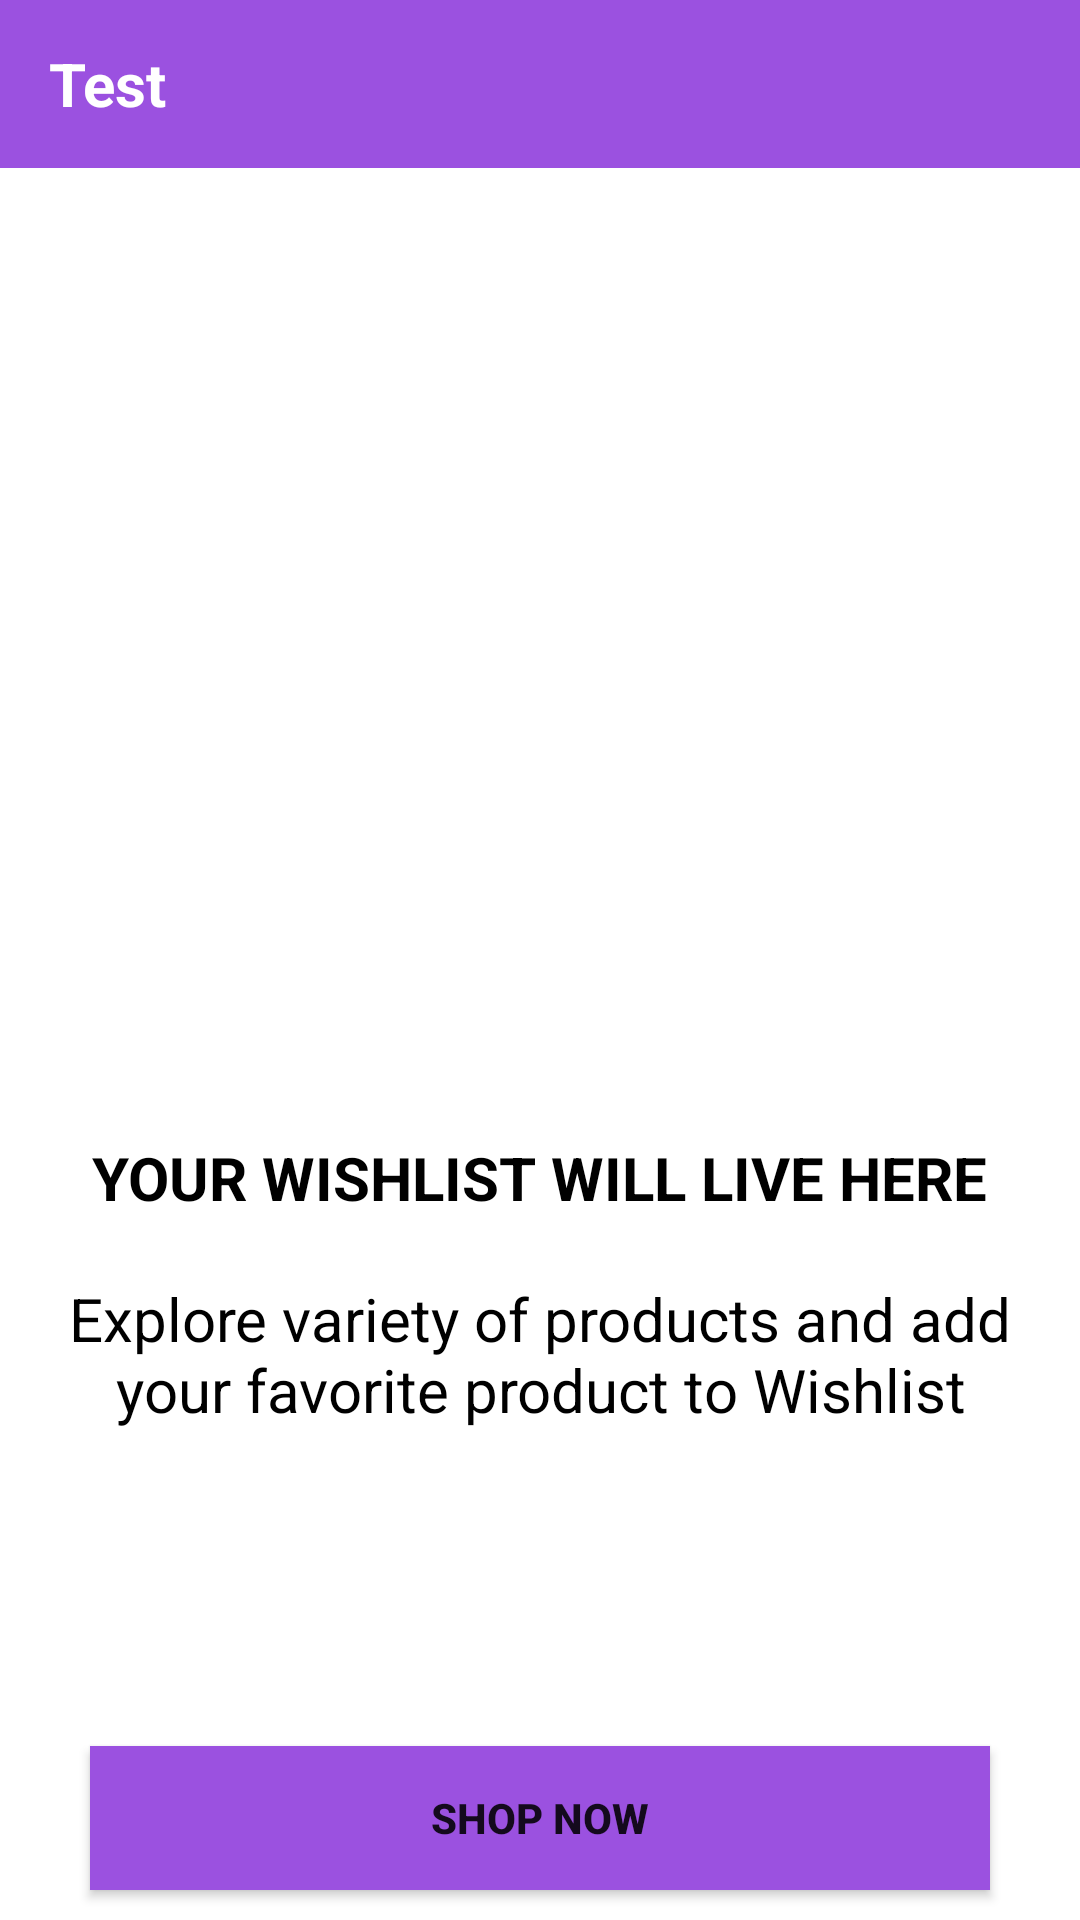

Write the Android layout XML for this screen, with the resource values it uses.
<!-- AndroidManifest.xml: application theme Theme.NamiaCosmeticsProject -->
<!-- res/layout/fragment_wishlist.xml -->
<?xml version="1.0" encoding="utf-8"?>
<RelativeLayout xmlns:android="http://schemas.android.com/apk/res/android"
    xmlns:tools="http://schemas.android.com/tools"
    android:layout_width="match_parent"
    android:layout_height="match_parent"
    android:background="@color/white"
    tools:context=".Fragments.MenuFragments.WishlistFragment">

    <ProgressBar
        android:id="@+id/wishlist_progressbar"
        android:layout_width="wrap_content"
        android:layout_height="wrap_content"
        android:layout_centerInParent="true"
        android:visibility="gone"/>

    <androidx.appcompat.widget.Toolbar
        android:id="@+id/toolbar_wishlist"
        android:layout_width="match_parent"
        android:layout_height="wrap_content"
        android:background="@color/main_color"
        android:layout_alignParentTop="true">

        <RelativeLayout
            android:layout_width="match_parent"
            android:layout_height="?attr/actionBarSize"
            android:id="@+id/toolbar_layout"
            >

            <TextView
                android:id="@+id/nav_title"
                android:layout_width="wrap_content"
                android:layout_height="match_parent"
                android:text="Test"
                android:textColor="@color/white"
                android:textSize="20sp"
                android:textStyle="bold"
                android:gravity="center"
                />

        </RelativeLayout>
    </androidx.appcompat.widget.Toolbar>

    <androidx.recyclerview.widget.RecyclerView
        android:id="@+id/wishlist_recycler"
        android:layout_width="wrap_content"
        android:layout_height="match_parent"
        android:layout_below="@id/toolbar_wishlist"
        android:layout_centerHorizontal="true"
        android:visibility="gone"
        />

    <RelativeLayout
        android:id="@+id/empty_cart_content"
        android:layout_width="match_parent"
        android:layout_height="match_parent"
        android:layout_below="@id/toolbar_wishlist"
        >

        <LinearLayout
            android:layout_width="wrap_content"
            android:layout_height="wrap_content"
            android:layout_centerInParent="true"
            android:orientation="vertical">

            <ImageView
                android:id="@+id/empty_cart_img"
                android:layout_width="120dp"
                android:layout_height="120dp"
                android:layout_gravity="center"
                android:layout_margin="20dp"
                android:src="@drawable/wishlist" />

            <TextView
                android:layout_width="wrap_content"
                android:layout_height="wrap_content"
                android:layout_gravity="center"
                android:layout_margin="10dp"
                android:text="Your Wishlist will live here"
                android:textAllCaps="true"
                android:textColor="@color/black"
                android:textSize="20sp"
                android:textStyle="bold" />

            <TextView
                android:layout_width="wrap_content"
                android:layout_height="wrap_content"
                android:layout_margin="10dp"
                android:text="Explore variety of products and add your favorite product to Wishlist"
                android:textAlignment="center"
                android:textColor="@color/black"
                android:textSize="20sp" />
        </LinearLayout>

        <Button
            android:layout_width="match_parent"
            android:layout_height="wrap_content"
            android:layout_alignParentBottom="true"
            android:text="Shop now"
            android:textStyle="bold"
            android:layout_marginHorizontal="30dp"
            android:layout_marginVertical="10dp"
            android:background="@color/main_color"/>

    </RelativeLayout>


</RelativeLayout>
<!-- resources referenced by this layout -->
<resources>
  <color name="black">#FF000000</color>
  <color name="main_color">#9b51e0</color>
  <color name="white">#FFFFFFFF</color>
  <style name="Theme.NamiaCosmeticsProject" parent="Theme.AppCompat.Light.NoActionBar">
          
          <item name="colorPrimary">@color/main_color</item>
          <item name="colorPrimaryVariant">@color/main_color</item>
          <item name="colorOnPrimary">@color/white</item>
          
          <item name="colorSecondary">@color/teal_200</item>
          <item name="colorSecondaryVariant">@color/teal_700</item>
          <item name="colorOnSecondary">@color/black</item>
          
          <item name="android:statusBarColor">?attr/colorPrimaryVariant</item>
          
      </style>
  <color name="teal_200">#FF03DAC5</color>
  <color name="teal_700">#FF018786</color>
</resources>
